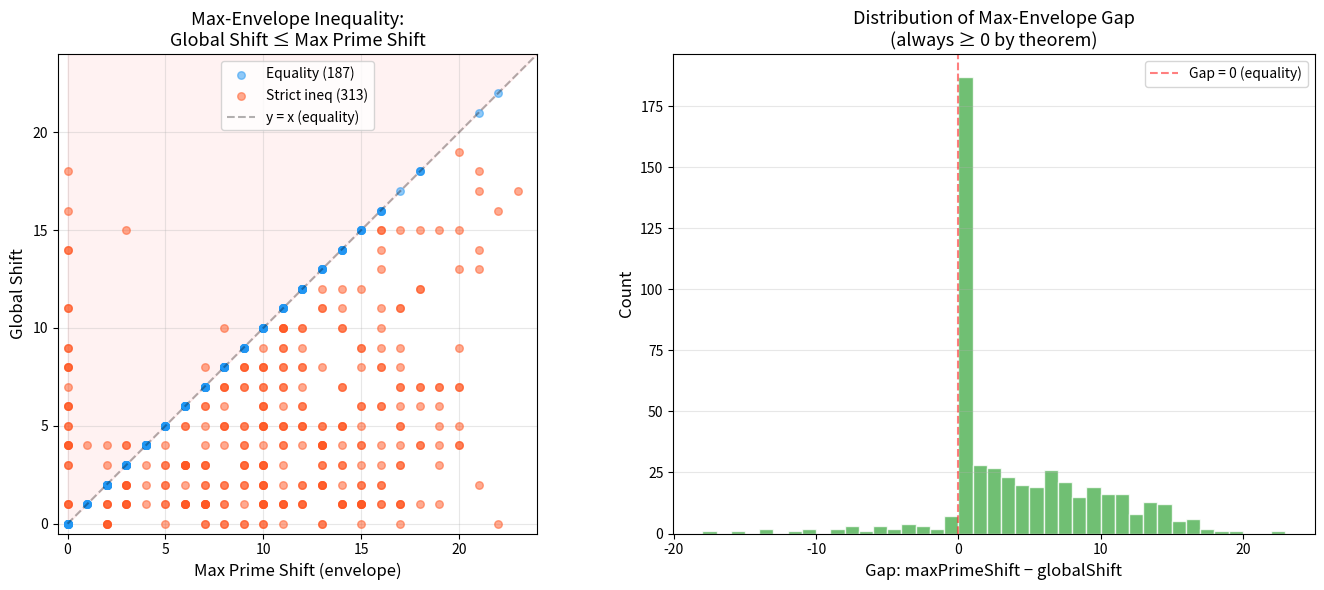

Python code for this plot:
#!/usr/bin/env python3
"""
Visualization: Max-Envelope Principle for Torsion Stability

Visualizes the relationship between global torsion birth shifts and
the maximum of primewise shifts across many random filtration pairs.
Shows that globalShift ≤ maxPrimeShift always holds (points below diagonal)
but equality does not always hold.
"""

import random
import matplotlib
matplotlib.use('Agg')
import matplotlib.pyplot as plt
import numpy as np


def prime_factors(n):
    if n < 2:
        return set()
    factors = set()
    d = 2
    while d * d <= n:
        while n % d == 0:
            factors.add(d)
            n //= d
        d += 1
    if n > 1:
        factors.add(n)
    return factors


def compute_shifts(F_births, F_orders, G_births, G_orders):
    primes = set()
    for n in F_orders + G_orders:
        primes |= prime_factors(n)

    def gb(births, orders):
        r = None
        for t, n in zip(births, orders):
            if n >= 2 and (r is None or t < r):
                r = t
        return r

    gF, gG = gb(F_births, F_orders), gb(G_births, G_orders)
    gs = abs(gF - gG) if gF is not None and gG is not None else None

    max_ps = 0
    for p in primes:
        pF = None
        for t, n in zip(F_births, F_orders):
            if n >= 2 and n % p == 0 and (pF is None or t < pF):
                pF = t
        pG = None
        for t, n in zip(G_births, G_orders):
            if n >= 2 and n % p == 0 and (pG is None or t < pG):
                pG = t
        if pF is not None and pG is not None:
            max_ps = max(max_ps, abs(pF - pG))

    return gs, max_ps


random.seed(42)
N = 500
pool = [2, 3, 5, 6, 10, 15, 30]

globals_list = []
maxprimes_list = []

for _ in range(N):
    nc = random.randint(1, 4)
    Fb = sorted(random.sample(range(1, 25), min(nc, 24)))
    Fo = [random.choice(pool) for _ in range(len(Fb))]
    Gb = sorted(random.sample(range(1, 25), min(nc, 24)))
    Go = [random.choice(pool) for _ in range(len(Gb))]

    gs, mps = compute_shifts(Fb, Fo, Gb, Go)
    if gs is not None:
        globals_list.append(gs)
        maxprimes_list.append(mps)

fig, axes = plt.subplots(1, 2, figsize=(14, 6))

# Plot 1: Scatter of global vs max prime shift
ax1 = axes[0]
gs_arr = np.array(globals_list)
mps_arr = np.array(maxprimes_list)

# Color by whether equality holds
eq_mask = gs_arr == mps_arr
ineq_mask = ~eq_mask

ax1.scatter(mps_arr[eq_mask], gs_arr[eq_mask], c='#2196F3', alpha=0.5,
           s=30, label=f'Equality ({eq_mask.sum()})', zorder=2)
ax1.scatter(mps_arr[ineq_mask], gs_arr[ineq_mask], c='#FF5722', alpha=0.5,
           s=30, label=f'Strict ineq ({ineq_mask.sum()})', zorder=2)

max_val = max(max(globals_list), max(maxprimes_list)) + 1
ax1.plot([0, max_val], [0, max_val], 'k--', alpha=0.3, label='y = x (equality)')
ax1.fill_between([0, max_val], [0, max_val], [max_val, max_val],
                  alpha=0.05, color='red')
ax1.set_xlabel('Max Prime Shift (envelope)', fontsize=12)
ax1.set_ylabel('Global Shift', fontsize=12)
ax1.set_title('Max-Envelope Inequality:\nGlobal Shift ≤ Max Prime Shift', fontsize=13)
ax1.legend(fontsize=10)
ax1.set_xlim(-0.5, max_val)
ax1.set_ylim(-0.5, max_val)
ax1.set_aspect('equal')
ax1.grid(True, alpha=0.3)

# Plot 2: Distribution of gaps
ax2 = axes[1]
gaps = mps_arr - gs_arr
ax2.hist(gaps, bins=range(int(gaps.min()), int(gaps.max()) + 2),
         color='#4CAF50', edgecolor='white', alpha=0.8)
ax2.axvline(x=0, color='red', linestyle='--', alpha=0.5, label='Gap = 0 (equality)')
ax2.set_xlabel('Gap: maxPrimeShift − globalShift', fontsize=12)
ax2.set_ylabel('Count', fontsize=12)
ax2.set_title('Distribution of Max-Envelope Gap\n(always ≥ 0 by theorem)', fontsize=13)
ax2.legend(fontsize=10)
ax2.grid(True, alpha=0.3, axis='y')

plt.tight_layout()
plt.savefig('viz_envelope.png', dpi=150, bbox_inches='tight')
print("Saved viz_envelope.png")
